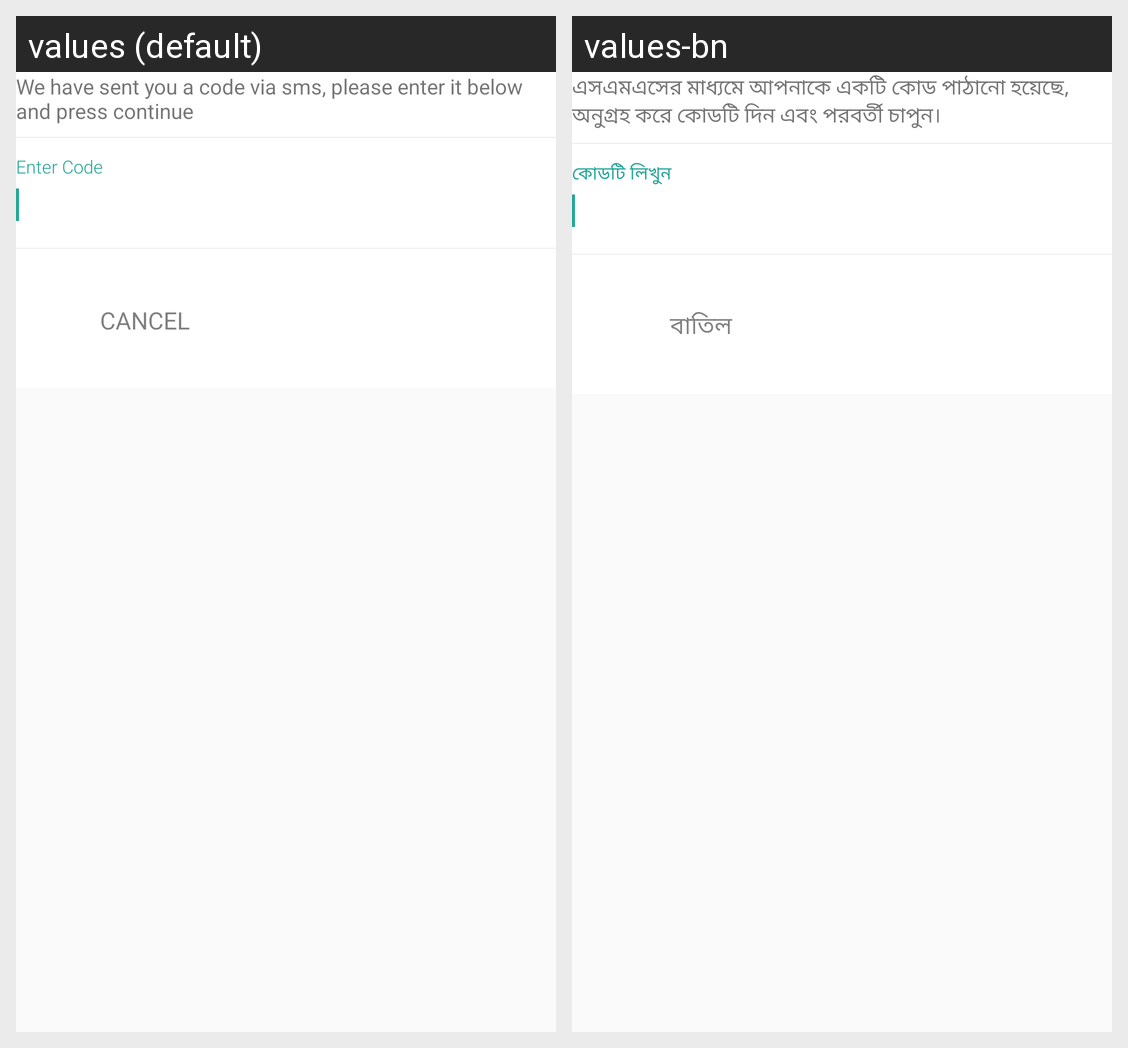

The Android screen above is rendered under two locales of the same app. Produce the string resources it draws, with the default and per-locale values.
Android screen res/layout/dialog_otp_verification_barc_bank.xml rendered under 2 locales, left to right: values (default), values-bn. Device: Nexus 5 (rendered at 1080×1920; each locale shown at half size, 540×960, under a caption strip naming it); theme AppTheme.
Strings drawn on this screen, with the default value and each locale's value (text and hints the layout hard-codes, and strings that could not be matched under every locale, appear in the picture but are not listed):

otp_going_to_send
  values: We have sent you a code via sms, please enter it below and press continue
  values-bn: এসএমএসের মাধ্যমে আপনাকে একটি কোড পাঠানো হয়েছে, অনুগ্রহ করে কোডটি দিন এবং পরবর্তী চাপুন।

cancel
  values: Cancel
  values-bn: বাতিল
